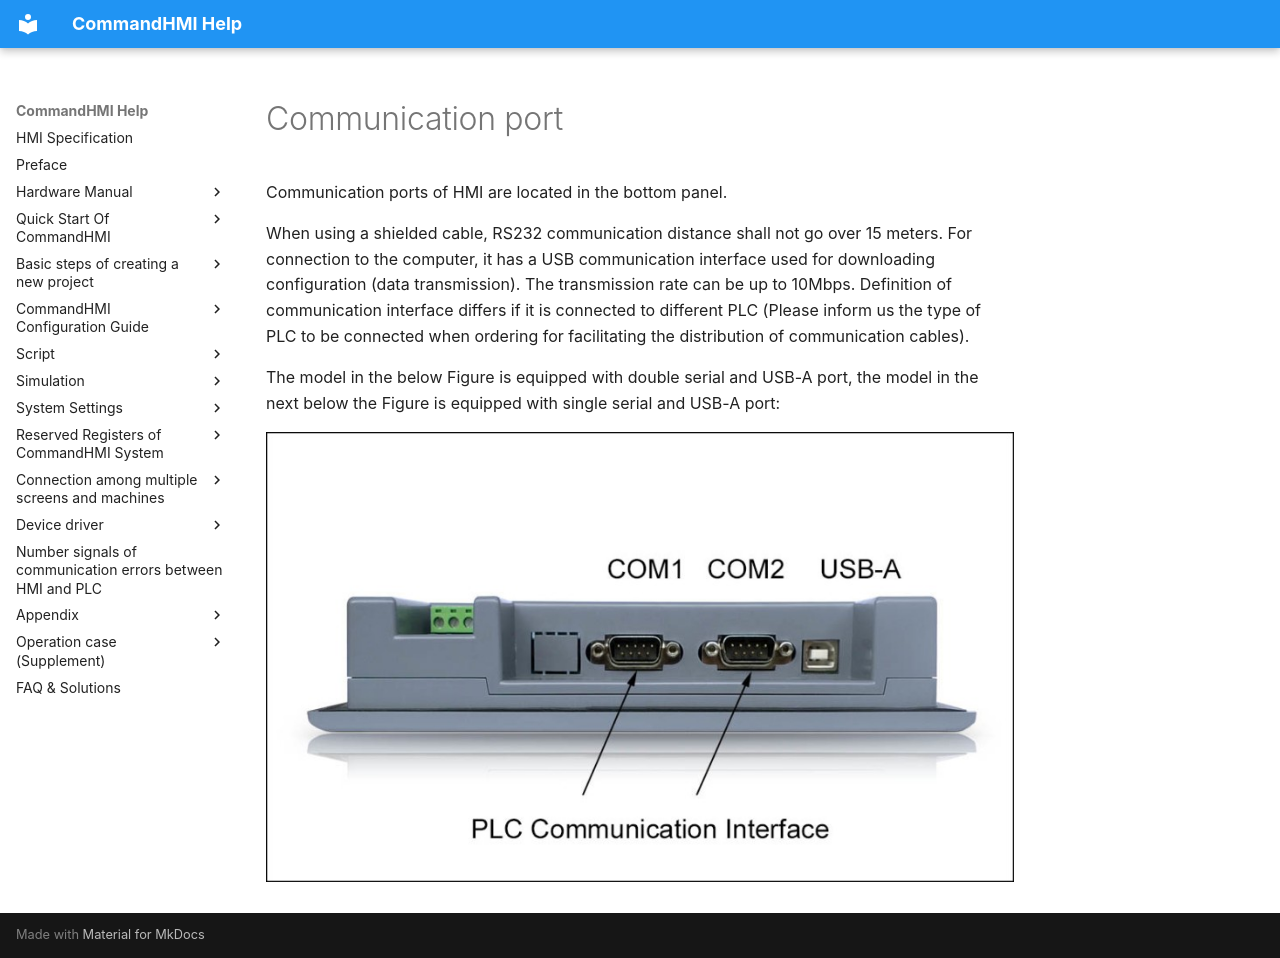

repository: AceAutomation/commandhmi-aide · page: en/hardware/structure/interface.html · generator: mkdocs

# Communication port

Communication ports of HMI are located in the bottom panel.

When using a shielded cable, RS232 communication distance shall not go over 15 meters. For connection to the computer, it has a USB communication interface used for downloading configuration (data transmission). The transmission rate can be up to 10Mbps. Definition of communication interface differs if it is connected to different PLC (Please inform us the type of PLC to be connected when ordering for facilitating the distribution of communication cables).

The model in the below Figure is equipped with double serial and USB-A port, the model in the next below the Figure is equipped with single serial and USB-A port:

<img src="interface.files/image002.jpg" width="857" />
